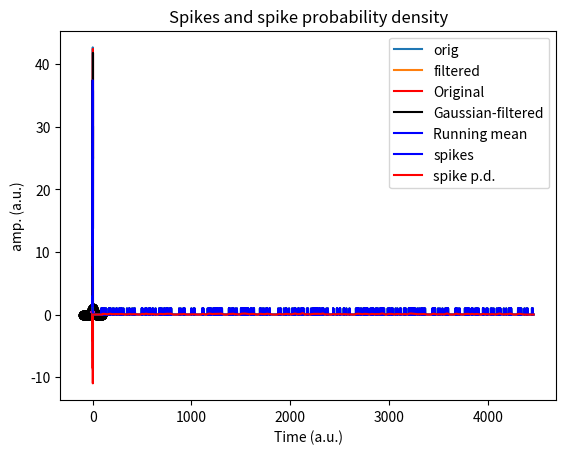

Write Python code to recreate this figure. (Note: this script raises an exception after producing the figure.)
import numpy as np
import matplotlib.pyplot as plt
import scipy.io as sio
import scipy.signal
from scipy import *
import copy

# create signal
srate = 1000  # Hz
time = np.arange(0, 3, 1 / srate)
n = len(time)
p = 15  # poles for random interpolation

# noise level, measured in standard deviations
noiseamp = 5

# amplitude modulator and noise level
ampl = np.interp(np.linspace(0, p, n), np.arange(0, p), np.random.rand(p) * 30)
noise = noiseamp * np.random.randn(n)
signal = ampl + noise

# initialize filtered signal vector
filtsig = np.zeros(n)

# implement the running mean filter
k = 20  # filter window is actually k*2+1
for i in range(k, n - k - 1):
    # each point is the average of k surrounding points
    filtsig[i] = np.mean(signal[i - k:i + k])

# compute window size in ms
windowsize = 1000 * (k * 2 + 1) / srate

# plot the noisy and filtered signals
plt.plot(time, signal, label='orig')
plt.plot(time, filtsig, label='filtered')

plt.legend()
plt.xlabel('Time (sec.)')
plt.ylabel('Amplitude')
plt.title('Running-mean filter with a k=%d-ms filter' % windowsize)

plt.show()

#
# ---
# # VIDEO: Gaussian-smooth a time series
# ---
# 

# In[ ]:


# create signal
srate = 1000  # Hz
time = np.arange(0, 3, 1 / srate)
n = len(time)
p = 15  # poles for random interpolation

# noise level, measured in standard deviations
noiseamp = 5

# amplitude modulator and noise level
ampl = np.interp(np.linspace(1, p, n), np.arange(0, p), np.random.rand(p) * 30)
noise = noiseamp * np.random.randn(n)
signal = ampl + noise
## create Gaussian kernel
# full-width half-maximum: the key Gaussian parameter
fwhm = 25  # in ms

# normalized time vector in ms
k = 100
gtime = 1000 * np.arange(-k, k) / srate

# create Gaussian window
gauswin = np.exp(-(4 * np.log(2) * gtime ** 2) / fwhm ** 2)

# compute empirical FWHM
pstPeakHalf = k + np.argmin((gauswin[k:] - .5) ** 2)
prePeakHalf = np.argmin((gauswin - .5) ** 2)

empFWHM = gtime[pstPeakHalf] - gtime[prePeakHalf]

# show the Gaussian
plt.plot(gtime, gauswin, 'ko-')
plt.plot([gtime[prePeakHalf], gtime[pstPeakHalf]], [gauswin[prePeakHalf], gauswin[pstPeakHalf]], 'm')

# then normalize Gaussian to unit energy
gauswin = gauswin / np.sum(gauswin)
# title([ 'Gaussian kernel with requeted FWHM ' num2str(fwhm) ' ms (' num2str(empFWHM) ' ms achieved)' ])
plt.xlabel('Time (ms)')
plt.ylabel('Gain')

plt.show()

## implement the filter

# initialize filtered signal vector
filtsigG = copy.deepcopy(signal)

# # implement the running mean filter
for i in range(k + 1, n - k - 1):
    # each point is the weighted average of k surrounding points
    filtsigG[i] = np.sum(signal[i - k:i + k] * gauswin)

# plot
plt.plot(time, signal, 'r', label='Original')
plt.plot(time, filtsigG, 'k', label='Gaussian-filtered')

plt.xlabel('Time (s)')
plt.ylabel('amp. (a.u.)')
plt.legend()
plt.title('Gaussian smoothing filter')

## for comparison, plot mean smoothing filter

# initialize filtered signal vector
filtsigMean = copy.deepcopy(signal)

# implement the running mean filter
# note: using mk instead of k to avoid confusion with k above
mk = 20  # filter window is actually mk*2+1
for i in range(mk + 1, n - mk - 1):
    # each point is the average of k surrounding points
    filtsigMean[i] = np.mean(signal[i - mk:i + mk])

plt.plot(time, filtsigMean, 'b', label='Running mean')
plt.legend()
plt.show()

#
# ---
# # VIDEO: Gaussian-smooth a spike time series
# ---
# 

# In[ ]:


## generate time series of random spikes

# number of spikes
n = 300

# inter-spike intervals (exponential distribution for bursts)
isi = np.round(np.exp(np.random.randn(n)) * 10)

# generate spike time series
spikets = np.zeros(int(sum(isi)))

for i in range(0, n):
    spikets[int(np.sum(isi[0:i]))] = 1

# plot
plt.plot(spikets)
plt.xlabel('Time (a.u.)')
plt.show()

# In[ ]:


## create and implement Gaussian window

# full-width half-maximum: the key Gaussian parameter
fwhm = 25  # in points

# normalized time vector in ms
k = 100
gtime = np.arange(-k, k)

# create Gaussian window
gauswin = np.exp(-(4 * np.log(2) * gtime ** 2) / fwhm ** 2)
gauswin = gauswin / np.sum(gauswin)

# initialize filtered signal vector
filtsigG = np.zeros(len(spikets))

# implement the weighted running mean filter
for i in range(k + 1, len(spikets) - k - 1):
    filtsigG[i] = np.sum(spikets[i - k:i + k] * gauswin)

# plot the filtered signal (spike probability density)
plt.plot(spikets, 'b', label='spikes')
plt.plot(filtsigG, 'r', label='spike p.d.')
plt.legend()
plt.title('Spikes and spike probability density')
plt.show()

#
# ---
# # VIDEO: Denoising via TKEO
# ---
# 

# In[ ]:


# import data
emgdata = sio.loadmat('emg4TKEO.mat')

# extract needed variables
emgtime = emgdata['emgtime'][0]
emg = emgdata['emg'][0]

# initialize filtered signal
emgf = copy.deepcopy(emg)

# the loop version for interpretability
for i in range(1, len(emgf) - 1):
    emgf[i] = emg[i] ** 2 - emg[i - 1] * emg[i + 1]

# the vectorized version for speed and elegance
emgf2 = copy.deepcopy(emg)
emgf2[1:-1] = emg[1:-1] ** 2 - emg[0:-2] * emg[2:]

## convert both signals to zscore

# find timepoint zero
time0 = np.argmin(emgtime ** 2)

# convert original EMG to z-score from time-zero
emgZ = (emg - np.mean(emg[0:time0])) / np.std(emg[0:time0])

# same for filtered EMG energy
emgZf = (emgf - np.mean(emgf[0:time0])) / np.std(emgf[0:time0])

## plot
# plot "raw" (normalized to max.1)
plt.plot(emgtime, emg / np.max(emg), 'b', label='EMG')
plt.plot(emgtime, emgf / np.max(emgf), 'm', label='TKEO energy')
plt.xlabel('Time (ms)')
plt.ylabel('Amplitude or energy')
plt.legend()

plt.show()

# plot zscored
plt.plot(emgtime, emgZ, 'b', label='EMG')
plt.plot(emgtime, emgZf, 'm', label='TKEO energy')

plt.xlabel('Time (ms)')
plt.ylabel('Zscore relative to pre-stimulus')
plt.legend()
plt.show()

#
# ---
# VIDEO: Median filter to remove spike noise
# ---
# 

# In[ ]:


# create signal
n = 2000
signal = np.cumsum(np.random.randn(n))

# proportion of time points to replace with noise
propnoise = .05

# find noise points
noisepnts = np.random.permutation(n)
noisepnts = noisepnts[0:int(n * propnoise)]

# generate signal and replace points with noise
signal[noisepnts] = 50 + np.random.rand(len(noisepnts)) * 100

# use hist to pick threshold
plt.hist(signal, 100)
plt.show()

# visual-picked threshold
threshold = 40

# find data values above the threshold
suprathresh = np.where(signal > threshold)[0]

# initialize filtered signal
filtsig = copy.deepcopy(signal)

# loop through suprathreshold points and set to median of k
k = 20  # actual window is k*2+1
for ti in range(len(suprathresh)):
    # lower and upper bounds
    lowbnd = np.max((0, suprathresh[ti] - k))
    uppbnd = np.min((suprathresh[ti] + k, n + 1))

    # compute median of surrounding points
    filtsig[suprathresh[ti]] = np.median(signal[lowbnd:uppbnd])

# plot
plt.plot(range(0, n), signal, range(0, n), filtsig)
plt.show()

#
# ---
# # VIDEO: Remove linear trend
# ---
# 

# In[ ]:


# create signal with linear trend imposed
n = 2000
signal = np.cumsum(np.random.randn(n)) + np.linspace(-30, 30, n)

# linear detrending
detsignal = scipy.signal.detrend(signal)

# get means
omean = np.mean(signal)  # original mean
dmean = np.mean(detsignal)  # detrended mean

# plot signal and detrended signal
plt.plot(range(0, n), signal, label='Original, mean=%d' % omean)
plt.plot(range(0, n), detsignal, label='Detrended, mean=%d' % dmean)

plt.legend()
plt.show()

#
# ---
# # VIDEO: Remove nonlinear trend with polynomials
# ---
# 

# In[ ]:


## polynomial intuition

order = 2
x = np.linspace(-15, 15, 100)

y = np.zeros(len(x))

for i in range(order + 1):
    y = y + np.random.randn(1) * x ** i

plt.plot(x, y)
plt.title('Order-%d polynomial' % order)
plt.show()

# In[ ]:


## generate signal with slow polynomial artifact

n = 10000
t = range(n)
k = 10  # number of poles for random amplitudes

slowdrift = np.interp(np.linspace(1, k, n), np.arange(0, k), 100 * np.random.randn(k))
signal = slowdrift + 20 * np.random.randn(n)

# plot
plt.plot(t, signal)
plt.xlabel('Time (a.u.)')
plt.ylabel('Amplitude')
plt.show()

## fit a 3-order polynomial

# polynomial fit (returns coefficients)
p = np.polyfit(t, signal, 3)

# predicted data is evaluation of polynomial
yHat = np.polyval(p, t)

# compute residual (the cleaned signal)
residual = signal - yHat

# now plot the fit (the function that will be removed)
plt.plot(t, signal, 'b', label='Original')
plt.plot(t, yHat, 'r', label='Polyfit')
plt.plot(t, residual, 'k', label='Filtered signal')

plt.legend()
plt.show()

# In[ ]:


## Bayes information criterion to find optimal order

# possible orders
orders = range(5, 40)

# sum of squared errors (sse is reserved!)
sse1 = np.zeros(len(orders))

# loop through orders
for ri in range(len(orders)):
    # compute polynomial (fitting time series)
    yHat = np.polyval(np.polyfit(t, signal, orders[ri]), t)

    # compute fit of model to data (sum of squared errors)
    sse1[ri] = np.sum((yHat - signal) ** 2) / n

# Bayes information criterion
bic = n * np.log(sse1) + orders * np.log(n)

# best parameter has lowest BIC
bestP = min(bic)
idx = np.argmin(bic)

# plot the BIC
plt.plot(orders, bic, 'ks-')
plt.plot(orders[idx], bestP, 'ro')
plt.xlabel('Polynomial order')
plt.ylabel('Bayes information criterion')
plt.show()

# In[ ]:


## now repeat filter for best (smallest) BIC

# polynomial fit
polycoefs = np.polyfit(t, signal, orders[idx])

# estimated data based on the coefficients
yHat = np.polyval(polycoefs, t)

# filtered signal is residual
filtsig = signal - yHat

## plotting
plt.plot(t, signal, 'b', label='Original')
plt.plot(t, yHat, 'r', label='Polynomial fit')
plt.plot(t, filtsig, 'k', label='Filtered')

plt.xlabel('Time (a.u.)')
plt.ylabel('Amplitude')
plt.legend()
plt.show()

#
# ---
# # VIDEO: Averaging multiple repetitions (time-synchronous averaging)
# ---
# 

# In[ ]:


## simulate data

# create event (derivative of Gaussian)
k = 100  # duration of event in time points
event = np.diff(np.exp(-np.linspace(-2, 2, k + 1) ** 2))
event = event / np.max(event)  # normalize to max=1

# event onset times
Nevents = 30
onsettimes = np.random.permutation(10000 - k)
onsettimes = onsettimes[0:Nevents]

# put event into data
data = np.zeros(10000)
for ei in range(Nevents):
    data[onsettimes[ei]:onsettimes[ei] + k] = event

# add noise
data = data + .5 * np.random.randn(len(data))

# plot data
plt.subplot(211)
plt.plot(data)

# plot one event
plt.subplot(212)
plt.plot(range(k), data[onsettimes[3]:onsettimes[3] + k])
plt.plot(range(k), event)
plt.show()

# In[ ]:


# extract all events into a matrix

datamatrix = np.zeros((Nevents, k))

for ei in range(0, Nevents):
    datamatrix[ei, :] = data[onsettimes[ei]:onsettimes[ei] + k]

plt.imshow(datamatrix)
plt.xlabel('Time')
plt.ylabel('Event number')
plt.title('All events')
plt.show()

plt.plot(range(0, k), np.mean(datamatrix, axis=0), label='Averaged')
plt.plot(range(0, k), event, label='Ground-truth')
plt.xlabel('Time')
plt.ylabel('Amplitude')
plt.legend()
plt.title('Average events')
plt.show()

#
# ---
# # VIDEO: Remove artifact via least-squares template-matching
# ---
# 

# In[ ]:


# load dataset
matdat = sio.loadmat('templateProjection.mat')
EEGdat = matdat['EEGdat']
eyedat = matdat['eyedat']
timevec = matdat['timevec'][0]
MN = np.shape(EEGdat)  # matrix sizes

# initialize residual data
resdat = np.zeros(np.shape(EEGdat))

# loop over trials
for triali in range(0, MN[1]):
    # build the least-squares model as intercept and EOG from this trial
    X = np.column_stack((np.ones(MN[0]), eyedat[:, triali]))

    # compute regression coefficients for EEG channel
    b = np.linalg.solve(np.matrix.transpose(X) @ X, np.matrix.transpose(X) @ EEGdat[:, triali])

    # predicted data
    yHat = X @ b

    # new data are the residuals after projecting out the best EKG fit
    resdat[:, triali] = EEGdat[:, triali] - yHat

# plotting
# trial averages
plt.plot(timevec, np.mean(eyedat, axis=1), label='EOG')
plt.plot(timevec, np.mean(EEGdat, axis=1), label='EEG')
plt.plot(timevec, np.mean(resdat, 1), label='Residual')

plt.xlabel('Time (ms)')
plt.legend()
plt.show()

# show all trials in a map
clim = [-1, 1] * 20

plt.subplot(131)
plt.imshow(eyedat.T)
plt.title('EOG')

plt.subplot(132)
plt.imshow(EEGdat.T)
plt.title('EOG')

plt.subplot(133)
plt.imshow(resdat.T)
plt.title('Residual')
plt.show()
